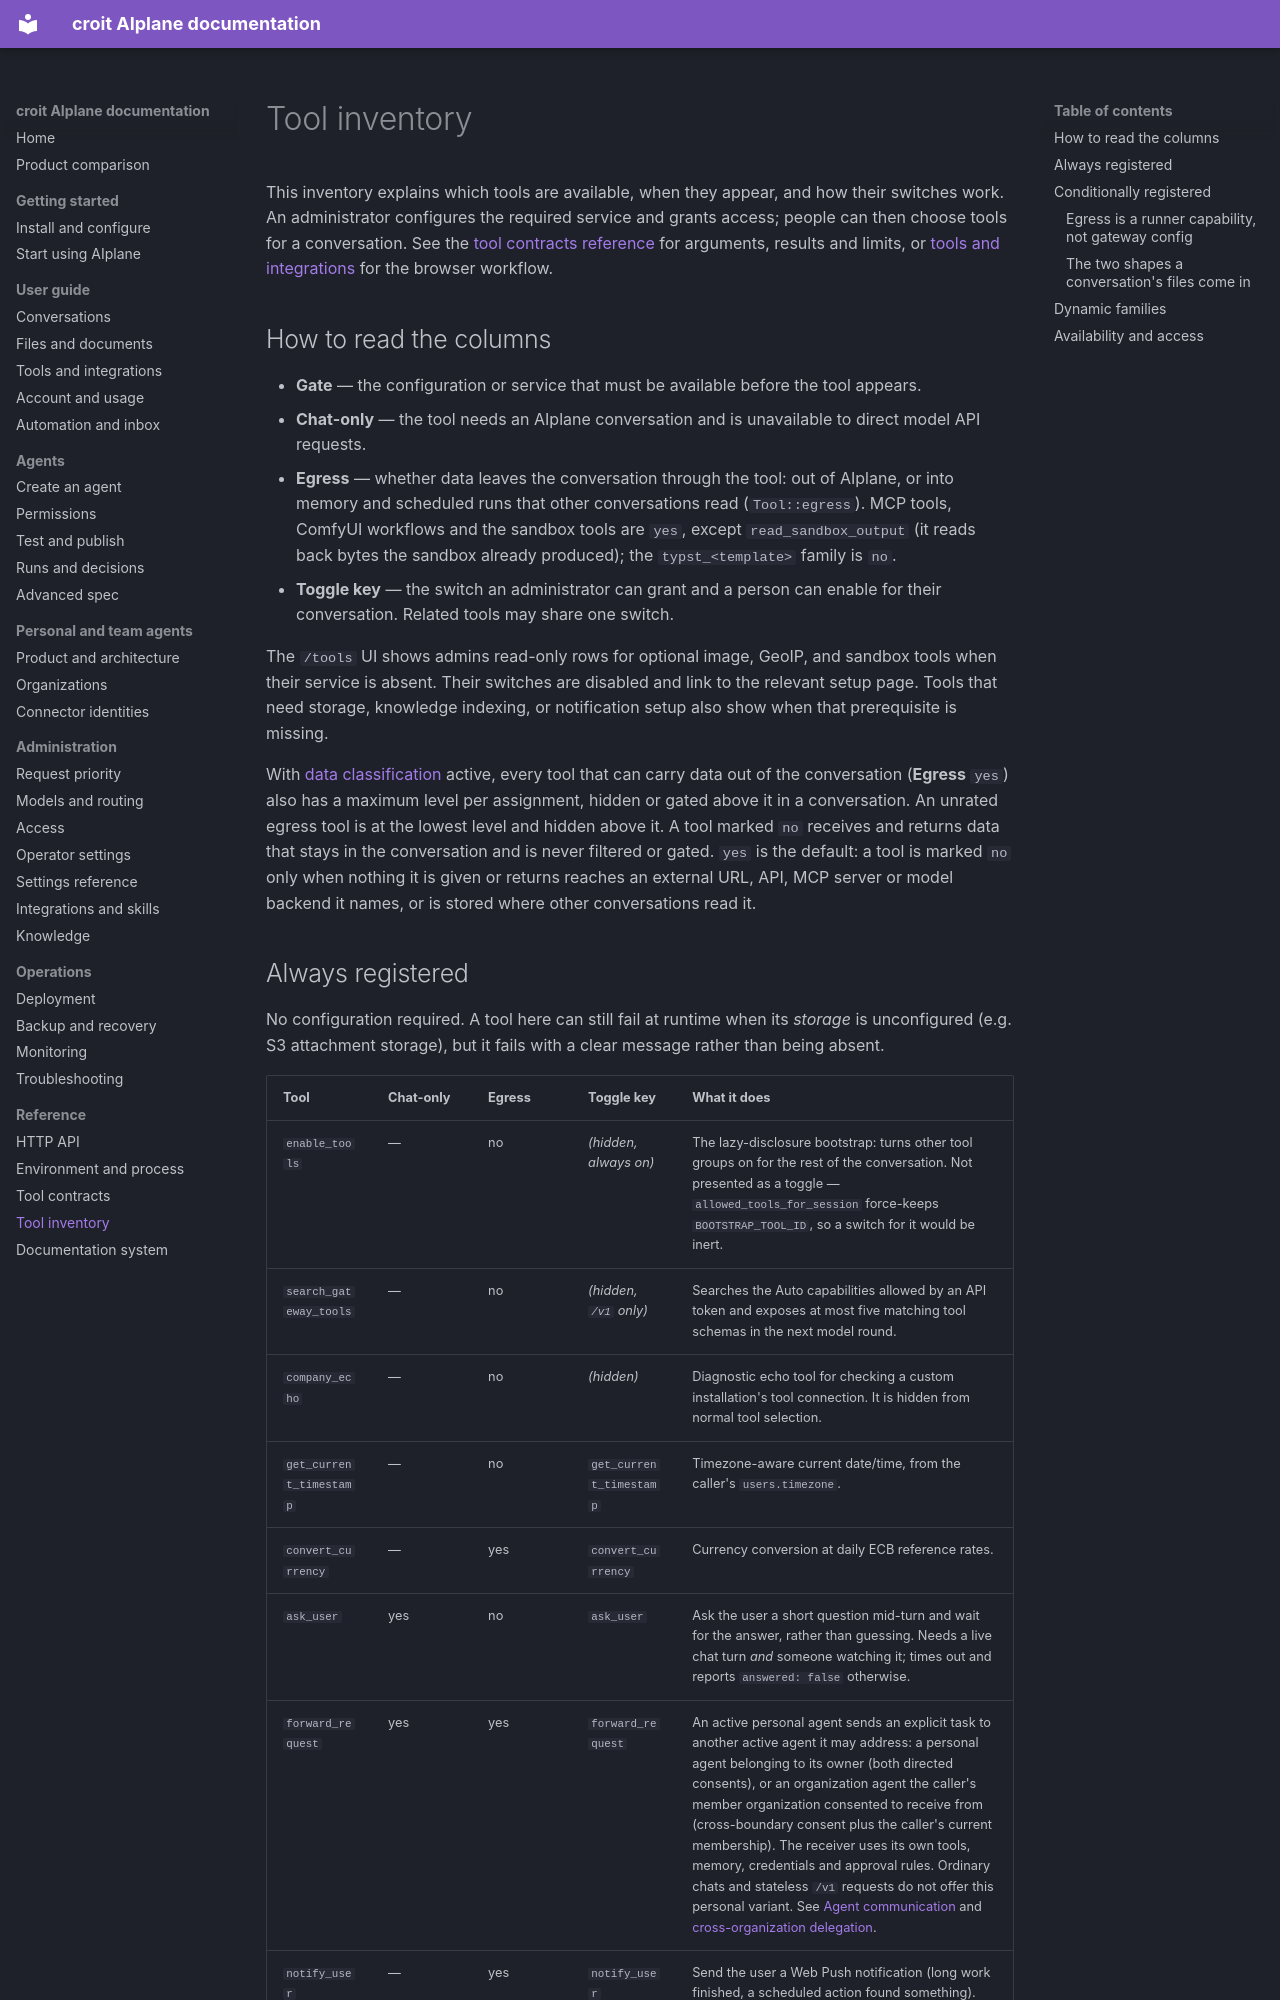

repository: croit/aiplane · page: tools-inventory/index.html · generator: mkdocs

# Tool inventory

This inventory explains which tools are available, when they appear, and how
their switches work. An administrator configures the required service and
grants access; people can then choose tools for a conversation. See the
[tool contracts reference](reference/tools.md) for arguments, results and
limits, or [tools and integrations](guide/tools-and-integrations.md) for the
browser workflow.

## How to read the columns

- **Gate** — the configuration or service that must be available before the
  tool appears.
- **Chat-only** — the tool needs an AIplane conversation and is unavailable to
  direct model API requests.
- **Egress** — whether data leaves the conversation through the tool: out of
  AIplane, or into memory and scheduled runs that other conversations read
  (`Tool::egress`). MCP tools, ComfyUI workflows and the sandbox tools are
  `yes`, except `read_sandbox_output` (it reads back bytes the sandbox already
  produced); the `typst_<template>` family is `no`.
- **Toggle key** — the switch an administrator can grant and a person can
  enable for their conversation. Related tools may share one switch.

The `/tools` UI shows admins read-only rows for optional image, GeoIP, and
sandbox tools when their service is absent. Their switches are disabled and
link to the relevant setup page. Tools that need storage, knowledge indexing,
or notification setup also show when that prerequisite is missing.

With [data classification](classification.md#tools) active, every tool that
can carry data out of the conversation (**Egress** `yes`) also has a maximum level per
assignment, hidden or gated above it in a conversation. An unrated egress tool
is at the lowest level and hidden above it. A tool marked `no` receives and
returns data that stays in the conversation and is never filtered or gated. `yes` is
the default: a tool is marked `no` only when nothing it is given or returns
reaches an external URL, API, MCP server or model backend it names, or is stored where other conversations read it.
